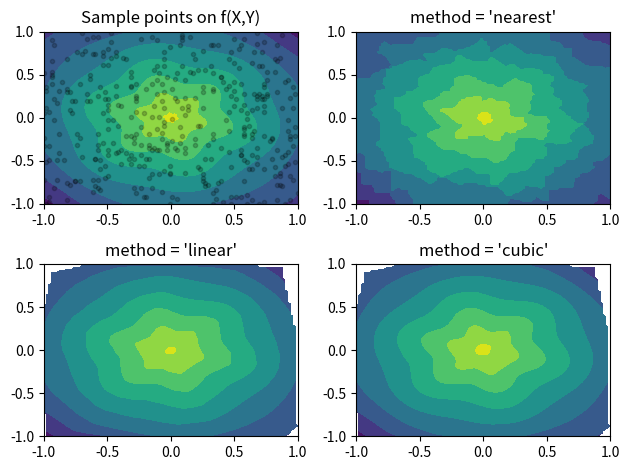

Write the Python code that produced this figure.
import numpy as np
from scipy.interpolate import griddata
import matplotlib.pyplot as plt

x = np.linspace(-1,1,100)
y =  np.linspace(-1,1,100)
X, Y = np.meshgrid(x,y)

def f(x, y):
    s = np.hypot(x, y)
    phi = np.arctan2(y, x)
    tau = s + s*(1-s)/5 * np.sin(6*phi) 
    return 5*(1-tau) + tau

T = f(X, Y)
# Choose npts random point from the discrete domain of our model function
npts = 400
px, py = np.random.choice(x, npts), np.random.choice(y, npts)

fig, ax = plt.subplots(nrows=2, ncols=2)
# Plot the model function and the randomly selected sample points
ax[0,0].contourf(X, Y, T)
ax[0,0].scatter(px, py, c='k', alpha=0.2, marker='.')
ax[0,0].set_title('Sample points on f(X,Y)')

# Interpolate using three different methods and plot
for i, method in enumerate(('nearest', 'linear', 'cubic')):
    Ti = griddata((px, py), f(px,py), (X, Y), method=method)
    r, c = (i+1) // 2, (i+1) % 2
    ax[r,c].contourf(X, Y, Ti)
    ax[r,c].set_title("method = '{}'".format(method))

plt.tight_layout()
plt.show()